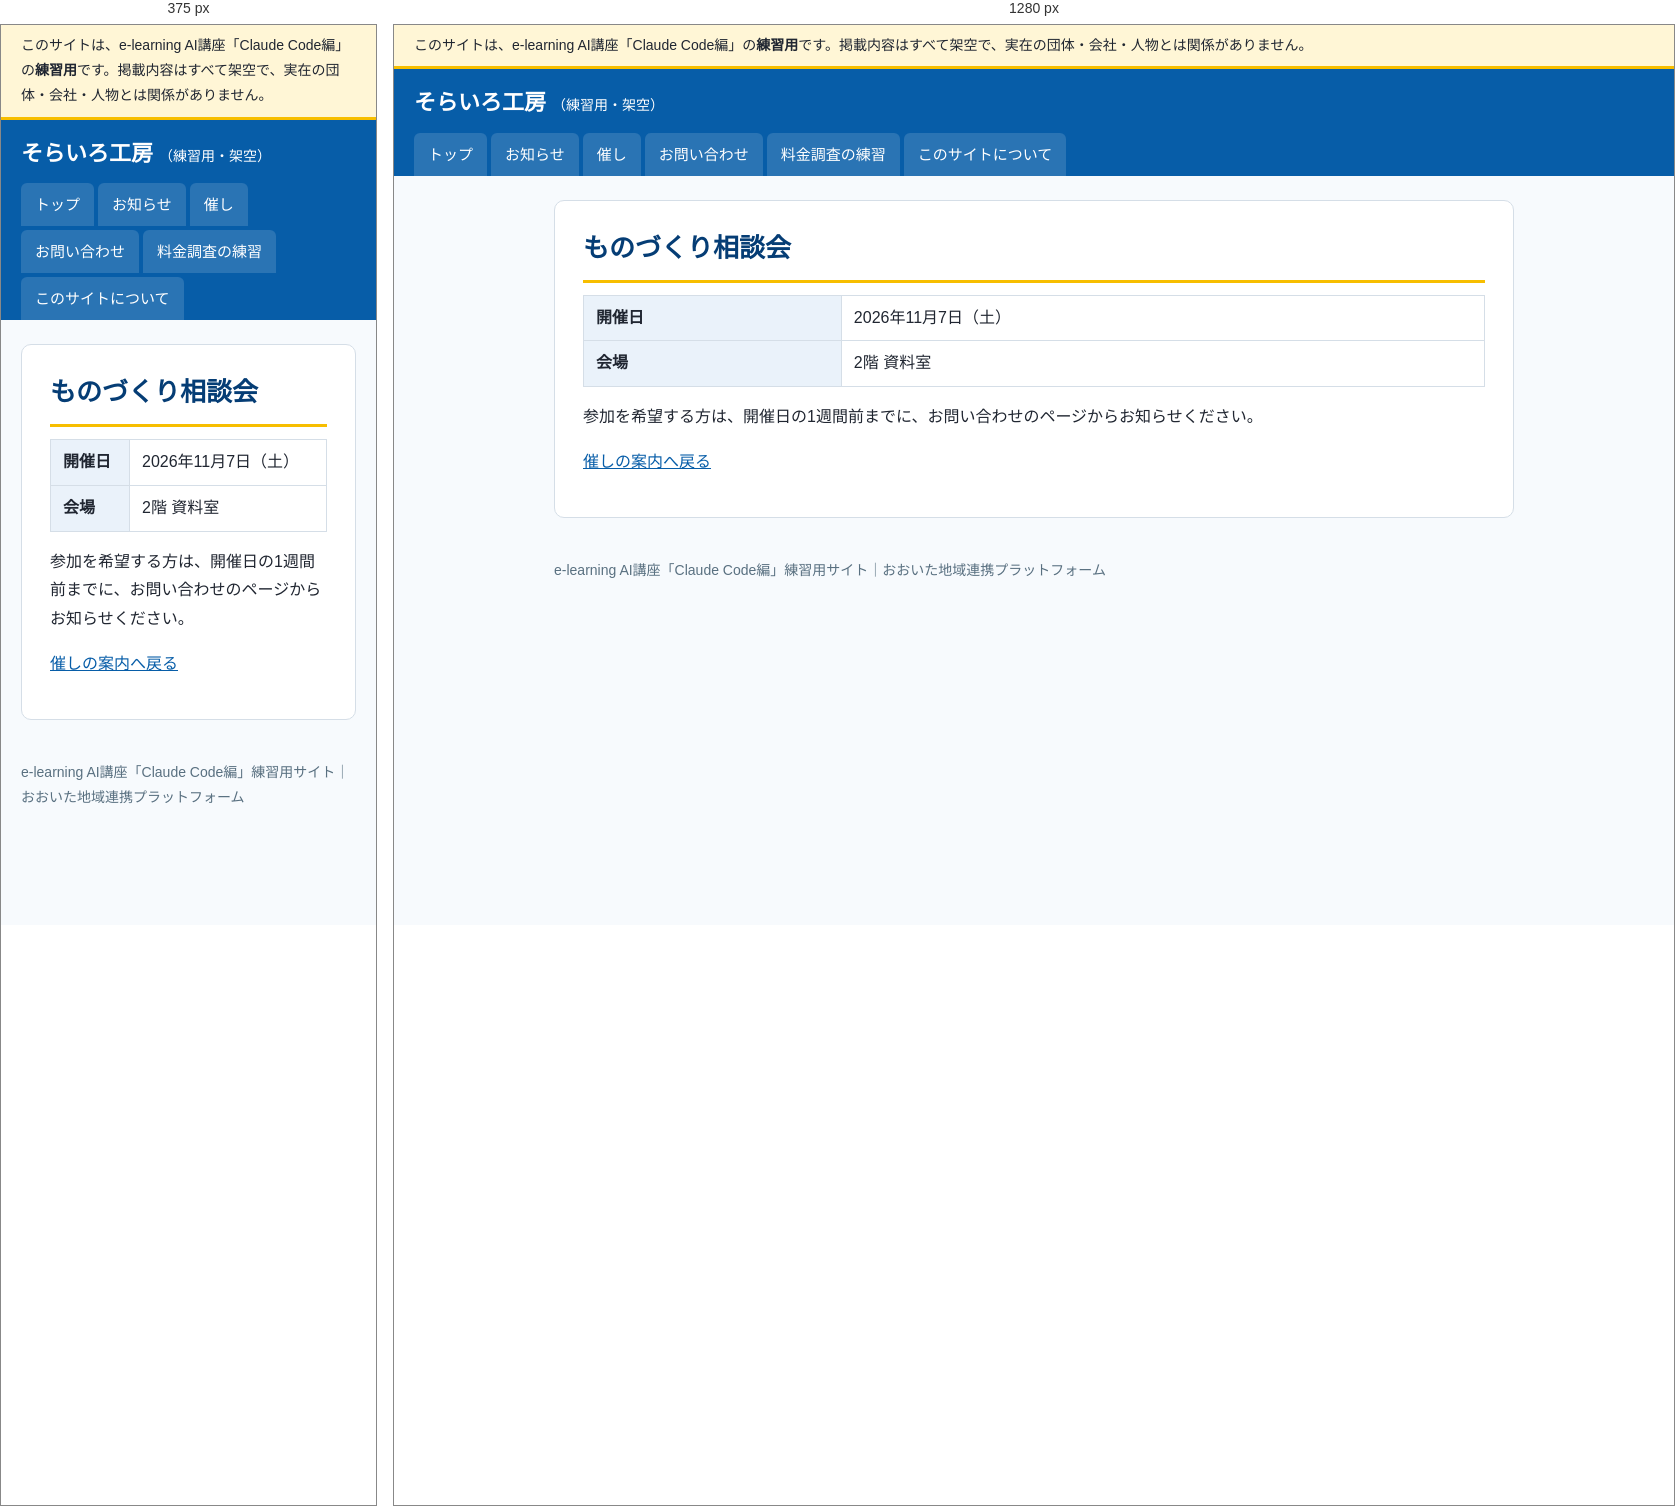
Rendered at 375 px and 1280 px, left to right.

<!-- file: index.html -->
<!doctype html>
<html lang="ja">
<head>
<meta charset="utf-8">
<meta name="viewport" content="width=device-width, initial-scale=1">
<meta name="robots" content="noindex, nofollow">
<title>ものづくり相談会｜そらいろ工房（練習用・架空）</title>
<link rel="stylesheet" href="../../assets/style.css">
</head>
<body>
<div class="practice-banner" role="note">このサイトは、e-learning AI講座「Claude Code編」の<strong>練習用</strong>です。掲載内容はすべて架空で、実在の団体・会社・人物とは関係がありません。</div>
<header class="site-header">
  <a class="site-name" href="../../">そらいろ工房<span>（練習用・架空）</span></a>
  <nav aria-label="メニュー"><ul><li><a href="../../">トップ</a></li><li><a href="../../info/">お知らせ</a></li><li><a href="../../event/">催し</a></li><li><a href="../../form/">お問い合わせ</a></li><li><a href="../../vendors/">料金調査の練習</a></li><li><a href="../../guide/">このサイトについて</a></li></ul></nav>
</header>
<div class="layout">
<main>
<article><h1>ものづくり相談会</h1>
<table><tr><th>開催日</th><td>2026年11月7日（土）</td></tr><tr><th>会場</th><td>2階 資料室</td></tr></table>
<p>参加を希望する方は、開催日の1週間前までに、お問い合わせのページからお知らせください。</p></article>
<p><a href="../../event/">催しの案内へ戻る</a></p>
</main>

</div>
<footer>
  e-learning AI講座「Claude Code編」練習用サイト｜おおいた地域連携プラットフォーム
</footer>
</body>
</html>


/* @media block from style.css */
@media (max-width: 760px) { .layout { flex-direction: column; } aside { width: 100%; } }